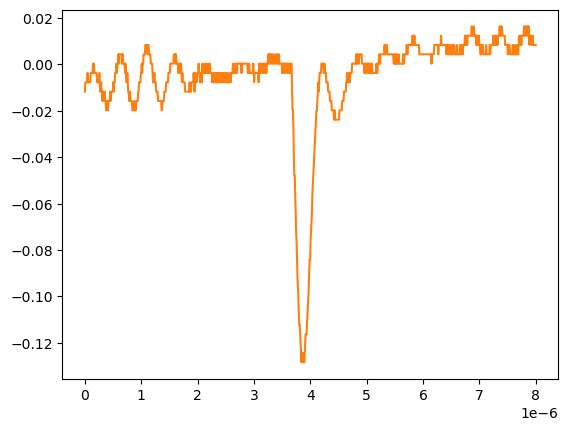

The data file committed next to this chart (first rows):
# KEYSIGHT TECHNOLOGIES, MSO-X 3024T, MY58262555, 07.30.2019051434
# time, 1
# 2024-09-12 15:46:52.404484
0.000000000000000000e+00, -1.179900000000000046e-02
8.008008008008007187e-09, -7.778900000000000051e-03
1.601601601601601437e-08, -7.778900000000000051e-03
2.402402402402402322e-08, -7.778900000000000051e-03
3.203203203203202875e-08, -7.778900000000000051e-03
4.004004004004003428e-08, -7.778900000000000051e-03
4.804804804804804643e-08, -3.758800000000000075e-03
5.605605605605605196e-08, -7.778900000000000051e-03
6.406406406406405750e-08, -7.778900000000000051e-03
7.207207207207206965e-08, -7.778900000000000051e-03
8.008008008008006856e-08, -7.778900000000000051e-03
8.808808808808808071e-08, -7.778900000000000051e-03
9.609609609609609286e-08, -7.778900000000000051e-03
1.041041041041040918e-07, -3.758800000000000075e-03
1.121121121121121039e-07, -3.758800000000000075e-03
1.201201201201201028e-07, -3.758800000000000075e-03
1.281281281281281150e-07, -3.758800000000000075e-03
1.361361361361361271e-07, -3.758800000000000075e-03
1.441441441441441393e-07, 2.613070000000000106e-04
1.521521521521521250e-07, -3.758800000000000075e-03
1.601601601601601371e-07, 2.613070000000000106e-04
1.681681681681681493e-07, -3.758800000000000075e-03
1.761761761761761614e-07, -3.758800000000000075e-03
1.841841841841841736e-07, -3.758800000000000075e-03
1.921921921921921857e-07, -3.758800000000000075e-03
2.002002002002001714e-07, -3.758800000000000075e-03
2.082082082082081836e-07, -3.758800000000000075e-03
2.162162162162161957e-07, -7.778900000000000051e-03
2.242242242242242079e-07, -7.778900000000000051e-03
2.322322322322322200e-07, -7.778900000000000051e-03
2.402402402402402057e-07, -7.778900000000000051e-03
2.482482482482482178e-07, -7.778900000000000051e-03
2.562562562562562300e-07, -3.758800000000000075e-03
2.642642642642642421e-07, -7.778900000000000051e-03
2.722722722722722543e-07, -1.179900000000000046e-02
2.802802802802802664e-07, -1.179900000000000046e-02
2.882882882882882786e-07, -7.778900000000000051e-03
2.962962962962962907e-07, -1.179900000000000046e-02
3.043043043043042499e-07, -1.179900000000000046e-02
3.123123123123122621e-07, -1.581909999999999913e-02
3.203203203203202742e-07, -1.179900000000000046e-02
3.283283283283282864e-07, -1.179900000000000046e-02
3.363363363363362985e-07, -1.581909999999999913e-02
3.443443443443443107e-07, -1.581909999999999913e-02
3.523523523523523228e-07, -1.179900000000000046e-02
3.603603603603603350e-07, -1.581909999999999913e-02
3.683683683683683471e-07, -1.581909999999999913e-02
3.763763763763763593e-07, -1.983920000000000128e-02
3.843843843843843714e-07, -1.581909999999999913e-02
3.923923923923923307e-07, -1.581909999999999913e-02
4.004004004004003428e-07, -1.581909999999999913e-02
4.084084084084083550e-07, -1.983920000000000128e-02
4.164164164164163671e-07, -1.581909999999999913e-02
4.244244244244243793e-07, -1.581909999999999913e-02
4.324324324324323914e-07, -1.581909999999999913e-02
4.404404404404404036e-07, -1.581909999999999913e-02
4.484484484484484157e-07, -1.179900000000000046e-02
4.564564564564564279e-07, -1.581909999999999913e-02
... 942 more rows
